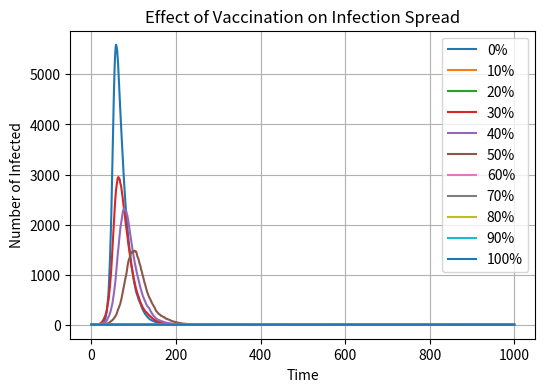

Source code (Python):
import numpy as np
import matplotlib.pyplot as plt

vaccination_percentages = [0, 10, 20, 30, 40, 50, 60, 70, 80, 90, 100]
def simulate_sir_vaccination(vaccination_percent):
    N = 10000
    vaccinated = int(N * vaccination_percent / 100)
    S = N - vaccinated - 1 
    I = 1
    R = vaccinated  

    beta = 0.3
    gamma = 0.05

    S_list = [S]
    I_list = [I]
    R_list = [R]

    time_steps = 1000

    for i in range(time_steps):
            infection_p = beta * (I / N)
            if S <= 0:
                new_I = 0
            else:
                new_I = np.random.choice([0, 1], S, p=[1-infection_p, infection_p]).sum()
                new_I = min(new_I, S)  
    
            S -= new_I

            if I <= 0:
                new_R = 0
            else:
                new_R = np.random.choice([0, 1], I, p=[1-gamma, gamma]).sum()
                new_R = min(new_R, I)  
    
            I += new_I - new_R
            I = max(I, 0)  
            R += new_R
    
    
            S_list.append(S)
            I_list.append(I)
            R_list.append(R)
    
    return I_list

plt.figure(figsize=(6, 4), dpi=150)

for vp in vaccination_percentages:
    infected = simulate_sir_vaccination(vp)
    plt.plot(infected, label=f"{vp}%")

plt.xlabel("Time")
plt.ylabel("Number of Infected")
plt.title("Effect of Vaccination on Infection Spread")
plt.legend()
plt.grid(True)
plt.savefig("SIR_vaccination_plot.png", format="png")
plt.show()